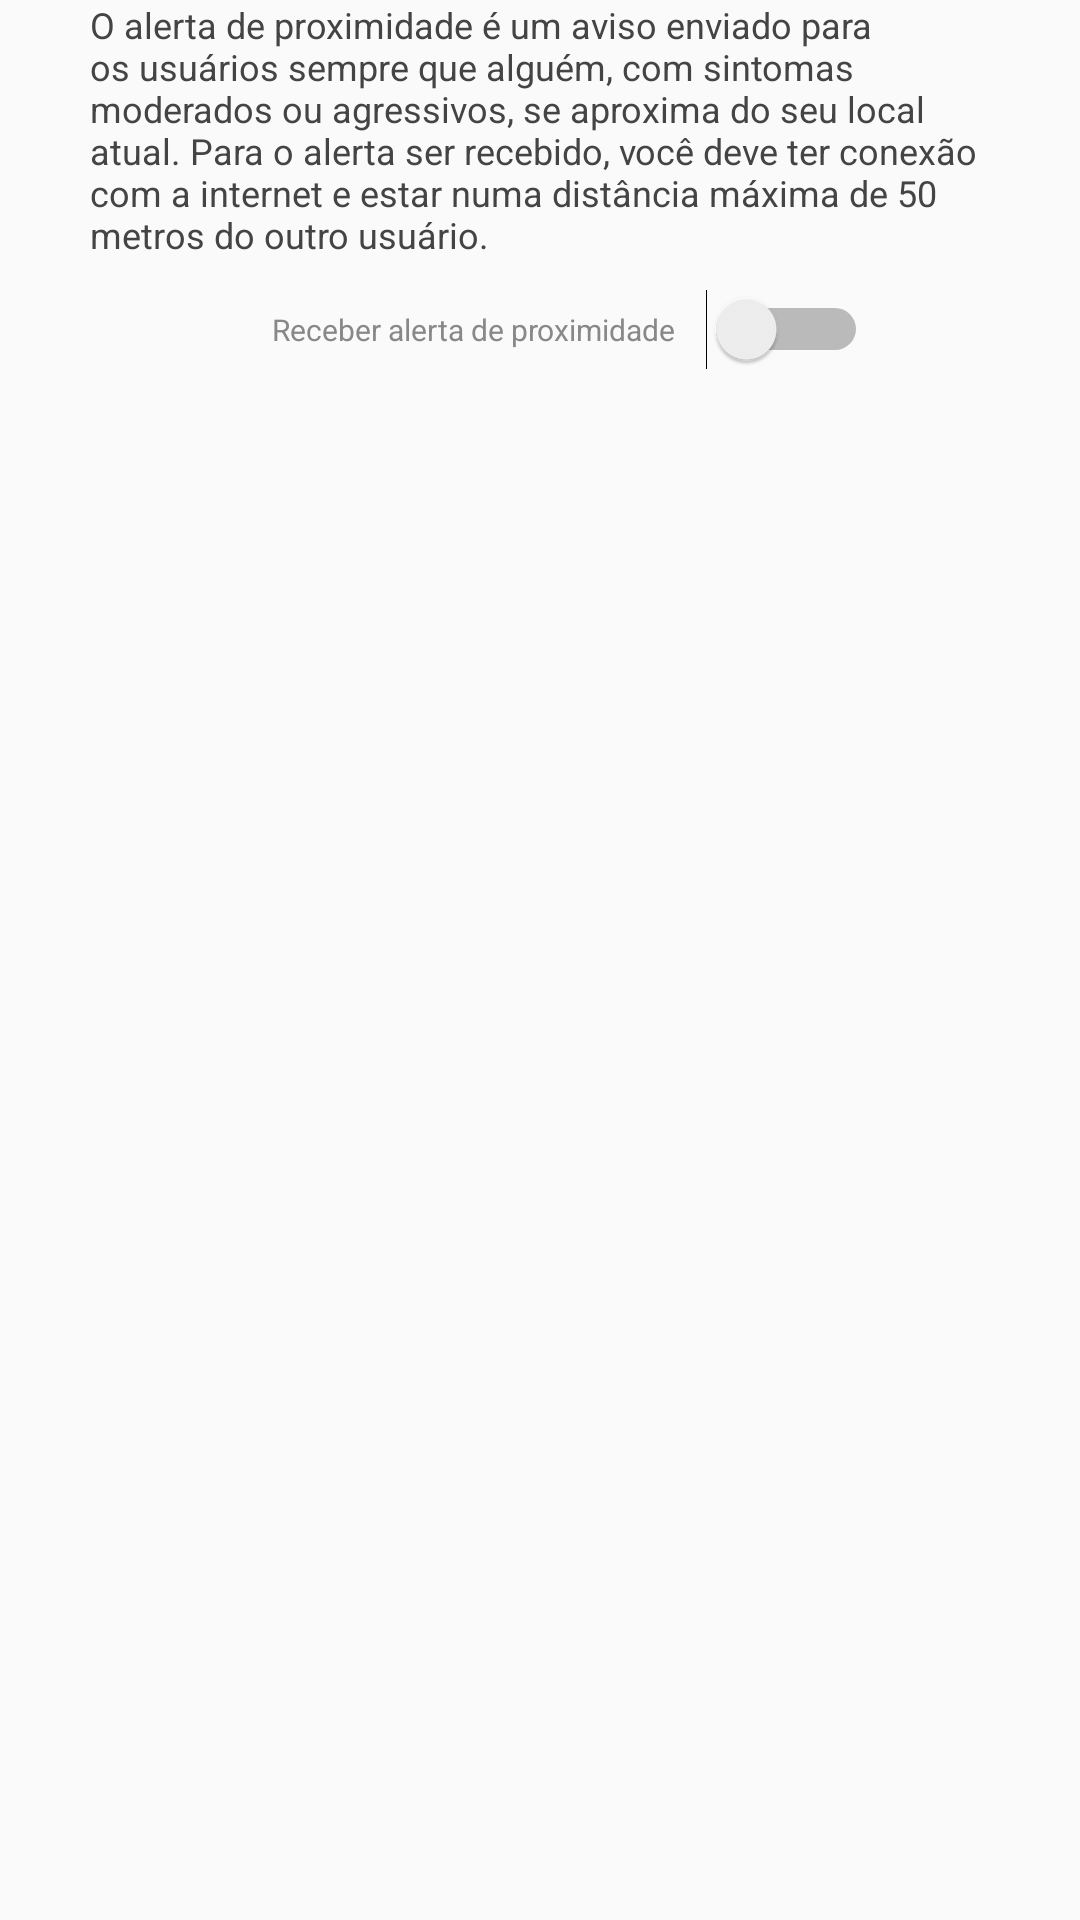

The Android layout XML behind this screen, and the referenced resources:
<!-- AndroidManifest.xml: application theme AppTheme -->
<!-- res/layout/layout_alertas_proximidade.xml -->
<?xml version="1.0" encoding="utf-8"?>
<LinearLayout android:layout_width="match_parent"
    android:layout_height="wrap_content"
    android:orientation="vertical"
    xmlns:android="http://schemas.android.com/apk/res/android">

    <TextView
        android:layout_width="wrap_content"
        android:layout_height="wrap_content"
        android:textSize="12sp"
        android:gravity="left"
        android:layout_marginLeft="30dp"
        android:layout_marginRight="30dp"
        android:textColor="@color/colorBlack"
        android:text="O alerta de proximidade é um aviso enviado para os usuários sempre que alguém, com sintomas moderados ou agressivos, se aproxima do seu local atual. Para o alerta ser recebido, você deve ter conexão com a internet e estar numa distância máxima de 50 metros do outro usuário."/>

    <Switch
        android:id="@+id/switchAlerta"
        android:layout_marginTop="10dp"
        android:layout_marginLeft="10dp"
        android:layout_gravity="center_horizontal"
        android:layout_width="wrap_content"
        android:layout_height="wrap_content"
        android:textSize="10sp"
        android:switchPadding="10dp"
        android:textColor="@color/colorGrayDark"
        android:text="Receber alerta de proximidade"/>

</LinearLayout>
<!-- resources referenced by this layout -->
<resources>
  <color name="colorBlack">#444444</color>
  <color name="colorGrayDark">#888888</color>
  <style name="AppTheme" parent="Theme.AppCompat.DayNight.DarkActionBar">
          
          <item name="colorPrimary">@color/colorPrimary</item>
          <item name="colorPrimaryDark">@color/colorPrimaryDark</item>
          <item name="colorAccent">@color/colorAccent</item>
      </style>
  <color name="colorPrimary">#0277BD</color>
  <color name="colorPrimaryDark">#01579B</color>
  <color name="colorAccent">#FF6D00</color>
</resources>
